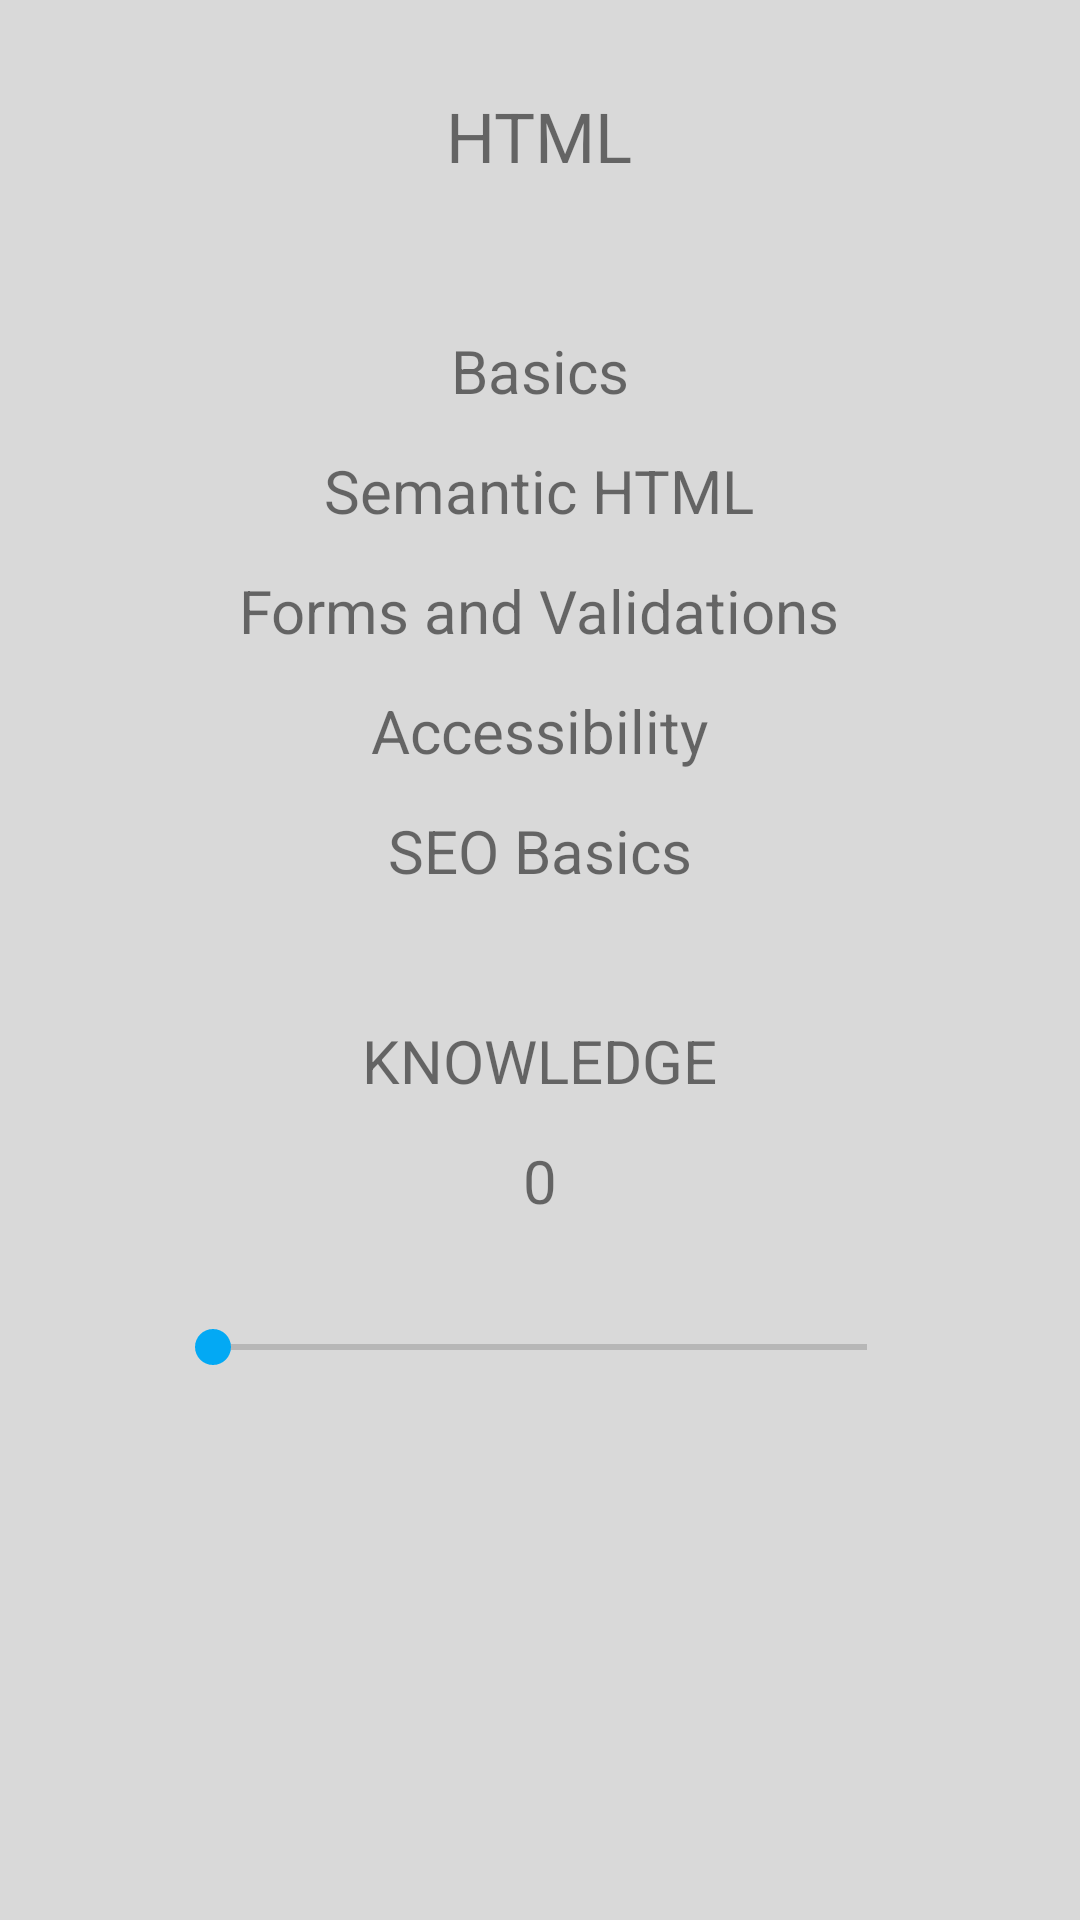

Write the Android layout XML for this screen, with the resource values it uses.
<!-- AndroidManifest.xml: application theme Theme.TechTree -->
<!-- res/layout/activity_fend_html.xml -->
<?xml version="1.0" encoding="utf-8"?>
<RelativeLayout xmlns:android="http://schemas.android.com/apk/res/android"
    xmlns:app="http://schemas.android.com/apk/res-auto"
    xmlns:tools="http://schemas.android.com/tools"
    android:layout_width="match_parent"
    android:layout_height="match_parent"
    tools:context=".fEnd_html"
    android:background="@color/grey">

    <RelativeLayout
        android:layout_width="match_parent"
        android:layout_height="60dp"
        android:layout_marginTop="30dp">

        <TextView
            android:id="@+id/title"
            android:layout_width="wrap_content"
            android:layout_height="wrap_content"
            android:text="HTML"
            android:textSize="23sp"
            android:layout_centerHorizontal="true"/>
    </RelativeLayout>

    <RelativeLayout
        android:layout_width="match_parent"
        android:layout_height="60dp"
        android:layout_marginTop="110dp">

        <TextView
            android:id="@+id/topics1"
            android:layout_width="wrap_content"
            android:layout_height="wrap_content"
            android:text="Basics"
            android:textSize="20sp"
            android:layout_centerHorizontal="true"/>
    </RelativeLayout>

    <RelativeLayout
        android:layout_width="match_parent"
        android:layout_height="60dp"
        android:layout_marginTop="150dp">

        <TextView
            android:id="@+id/topics2"
            android:layout_width="wrap_content"
            android:layout_height="wrap_content"
            android:text="Semantic HTML"
            android:textSize="20sp"
            android:layout_centerHorizontal="true"/>
    </RelativeLayout>

    <RelativeLayout
        android:layout_width="match_parent"
        android:layout_height="60dp"
        android:layout_marginTop="190dp">

        <TextView
            android:id="@+id/topics3"
            android:layout_width="wrap_content"
            android:layout_height="wrap_content"
            android:text="Forms and Validations"
            android:textSize="20sp"
            android:layout_centerHorizontal="true"/>
    </RelativeLayout>

    <RelativeLayout
        android:layout_width="match_parent"
        android:layout_height="60dp"
        android:layout_marginTop="230dp">

        <TextView
            android:id="@+id/topics4"
            android:layout_width="wrap_content"
            android:layout_height="wrap_content"
            android:text="Accessibility"
            android:textSize="20sp"
            android:layout_centerHorizontal="true"/>
    </RelativeLayout>

    <RelativeLayout
        android:layout_width="match_parent"
        android:layout_height="60dp"
        android:layout_marginTop="270dp">

        <TextView
            android:id="@+id/topics5"
            android:layout_width="wrap_content"
            android:layout_height="wrap_content"
            android:text="SEO Basics"
            android:textSize="20sp"
            android:layout_centerHorizontal="true"/>
    </RelativeLayout>

    <RelativeLayout
        android:layout_width="match_parent"
        android:layout_height="60dp"
        android:layout_marginTop="340dp">

        <TextView
            android:id="@+id/htmlknowledgeText"
            android:layout_width="wrap_content"
            android:layout_height="wrap_content"
            android:text="KNOWLEDGE"
            android:textSize="20sp"
            android:layout_centerHorizontal="true"/>
    </RelativeLayout>

    <RelativeLayout
        android:layout_width="match_parent"
        android:layout_height="30dp"
        android:layout_marginTop="380dp">

        <TextView
            android:id="@+id/htmlKnowledgeInt"
            android:layout_width="wrap_content"
            android:layout_height="wrap_content"
            android:text="0"
            android:textSize="20sp"
            android:layout_centerHorizontal="true"/>
    </RelativeLayout>

    <RelativeLayout
        android:layout_width="match_parent"
        android:layout_height="60dp"
        android:layout_marginTop="420dp">

        <SeekBar
            android:id="@+id/html_knowledge"
            android:layout_width="250dp"
            android:layout_height="wrap_content"
            android:min="0"
            android:max="10"
            android:progress="0"
            android:layout_marginTop="20dp"
            android:thumbTint="@color/blue"
            android:layout_centerHorizontal="true"/>/>
    </RelativeLayout>

</RelativeLayout>
<!-- resources referenced by this layout -->
<resources>
  <color name="blue">#03A9F4</color>
  <color name="grey">#D9D9D9</color>
  <style name="Theme.TechTree" parent="Theme.MaterialComponents.DayNight.NoActionBar">
          
          <item name="colorPrimary">@color/blue</item>
          <item name="colorPrimaryVariant">@color/blue</item>
          <item name="colorOnPrimary">@color/white</item>
          
          <item name="colorSecondary">@color/teal_200</item>
          <item name="colorSecondaryVariant">@color/teal_700</item>
          <item name="colorOnSecondary">@color/black</item>
          
          <item name="android:statusBarColor" tools:targetApi="l">?attr/colorPrimaryVariant</item>
          
      </style>
  <!-- not gathered from this repository: default colours our renderer supplied (Android Studio template values) -->
  <color name="teal_200">#FF03DAC5</color>
  <color name="teal_700">#FF018786</color>
  <color name="black">#FF000000</color>
  <color name="white">#FFFFFFFF</color>
</resources>
